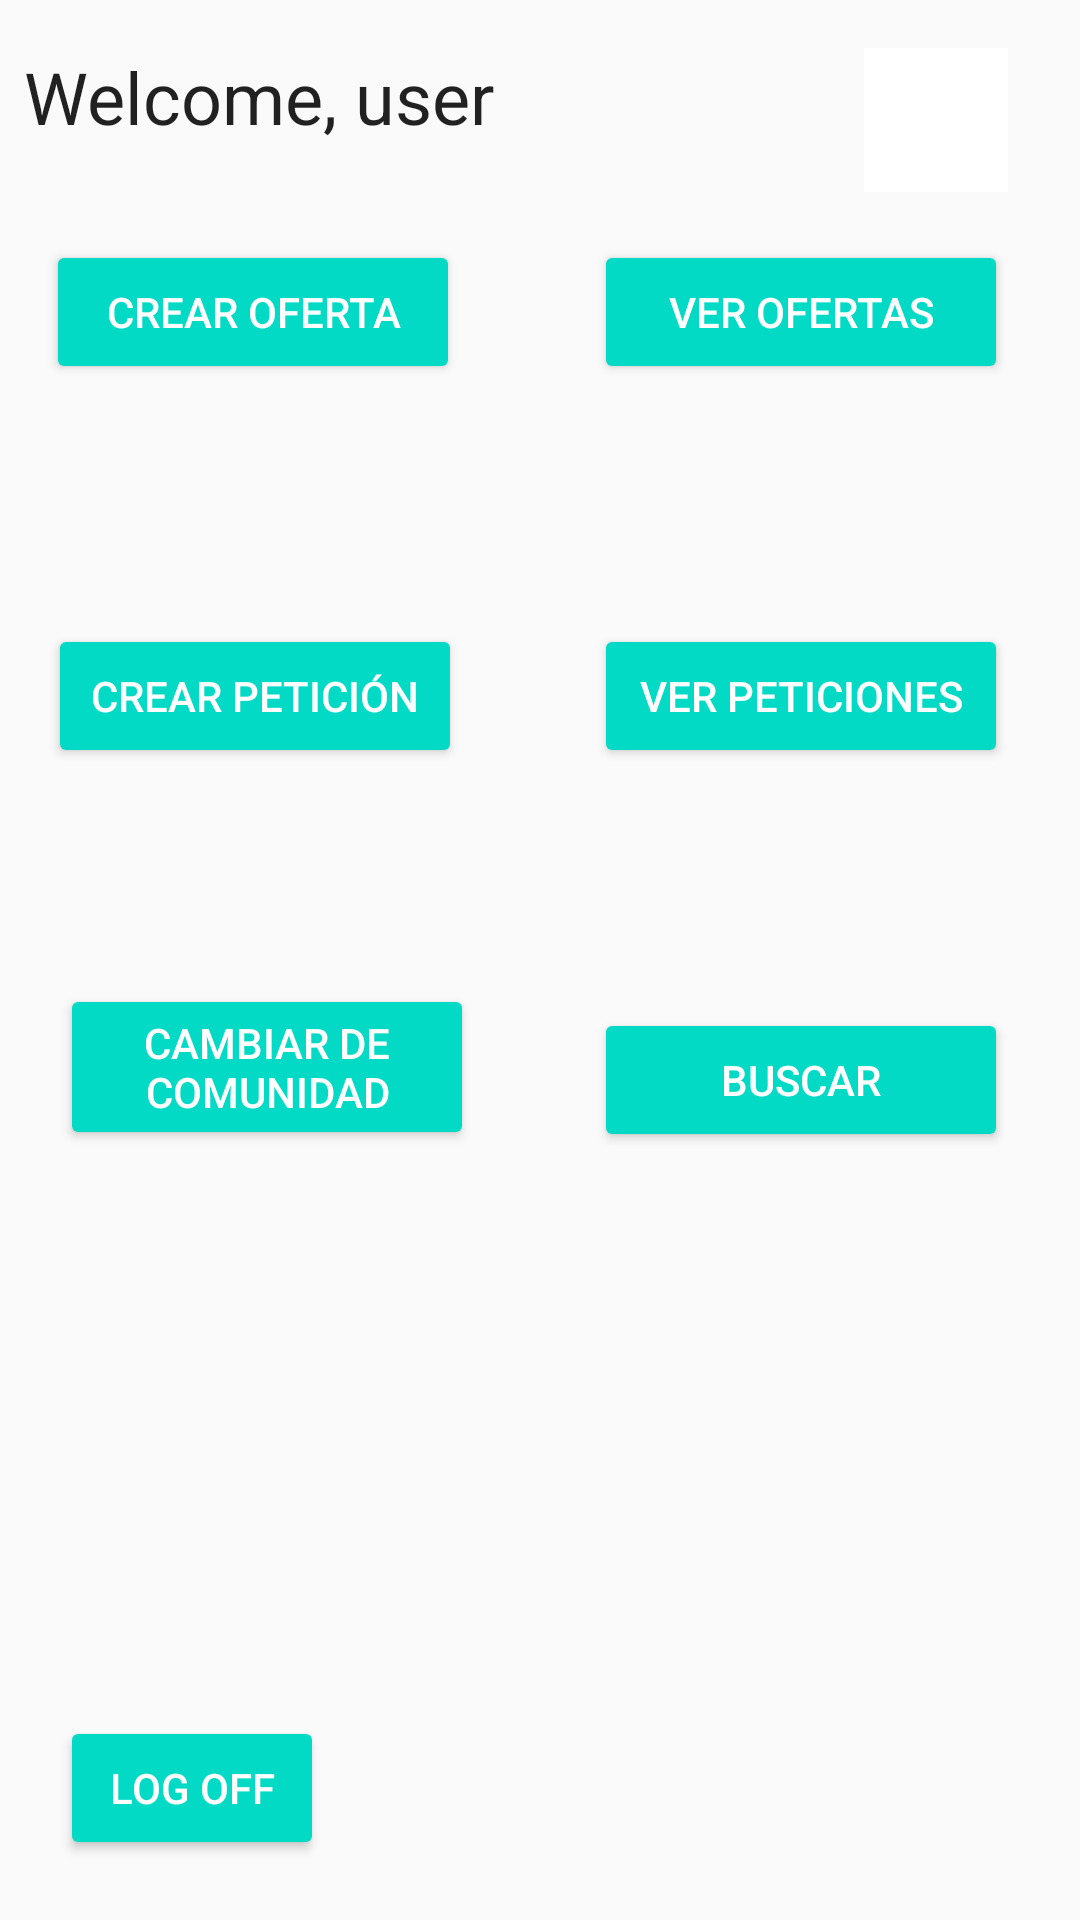

Layout XML and referenced resources for this Android screen:
<!-- AndroidManifest.xml: application theme AppTheme -->
<!-- res/layout/content_main.xml -->
<?xml version="1.0" encoding="utf-8"?>
<androidx.constraintlayout.widget.ConstraintLayout xmlns:android="http://schemas.android.com/apk/res/android"
    xmlns:app="http://schemas.android.com/apk/res-auto"
    xmlns:tools="http://schemas.android.com/tools"
    android:layout_width="match_parent"
    android:layout_height="match_parent" app:layout_behavior="@string/appbar_scrolling_view_behavior">

    <Button
        android:id="@+id/offerCreateButton"
        style="@style/Widget.AppCompat.Button.Colored"
        android:layout_width="138dp"
        android:layout_height="wrap_content"
        android:layout_marginTop="80dp"
        android:onClick="offerCreate"
        android:text="Crear oferta"
        app:layout_constraintEnd_toEndOf="parent"
        app:layout_constraintHorizontal_bias="0.069"
        app:layout_constraintStart_toStartOf="parent"
        app:layout_constraintTop_toTopOf="parent" />

    <Button
        android:id="@+id/requestCreateButton"
        style="@style/Widget.AppCompat.Button.Colored"
        android:layout_width="138dp"
        android:layout_height="wrap_content"
        android:layout_marginTop="80dp"
        android:onClick="requestCreate"
        android:text="Crear petición"
        app:layout_constraintEnd_toEndOf="parent"
        app:layout_constraintHorizontal_bias="0.072"
        app:layout_constraintStart_toStartOf="parent"
        app:layout_constraintTop_toBottomOf="@+id/offerCreateButton" />

    <Button
        android:id="@+id/logOffButton"
        style="@style/Widget.AppCompat.Button.Colored"
        android:layout_width="wrap_content"
        android:layout_height="wrap_content"
        android:layout_marginStart="20dp"
        android:layout_marginBottom="20dp"
        android:onClick="logout"
        android:text="Log Off"
        app:layout_constraintBottom_toBottomOf="parent"
        app:layout_constraintStart_toStartOf="parent" />

    <Button
        android:id="@+id/button5"
        style="@style/Widget.AppCompat.Button.Colored"
        android:layout_width="138dp"
        android:layout_height="wrap_content"
        android:layout_marginTop="80dp"
        android:layout_marginEnd="24dp"
        android:onClick="seeOffers"
        android:text="Ver ofertas"
        app:layout_constraintEnd_toEndOf="parent"
        app:layout_constraintTop_toTopOf="parent" />

    <Button
        android:id="@+id/button6"
        style="@style/Widget.AppCompat.Button.Colored"
        android:layout_width="138dp"
        android:layout_height="wrap_content"
        android:layout_marginTop="80dp"
        android:layout_marginEnd="24dp"
        android:onClick="seeRequests"
        android:text="Ver peticiones"
        app:layout_constraintEnd_toEndOf="parent"
        app:layout_constraintTop_toBottomOf="@+id/button5" />

    <Button
        android:id="@+id/button8"
        style="@style/Widget.AppCompat.Button.Colored"
        android:layout_width="138dp"
        android:layout_height="wrap_content"
        android:layout_marginTop="80dp"
        android:layout_marginEnd="24dp"
        android:onClick="search"
        android:text="Buscar"
        app:layout_constraintEnd_toEndOf="parent"
        app:layout_constraintTop_toBottomOf="@+id/button6" />

    <TextView
        android:id="@+id/welcomeTextView"
        style="@style/Widget.AppCompat.TextView.SpinnerItem"
        android:layout_width="0dp"
        android:layout_height="wrap_content"
        android:layout_marginTop="16dp"
        android:text="Welcome, user"
        android:textIsSelectable="false"
        android:textSize="24sp"
        app:layout_constraintEnd_toEndOf="parent"
        app:layout_constraintHorizontal_bias="0.498"
        app:layout_constraintStart_toStartOf="parent"
        app:layout_constraintTop_toTopOf="parent" />

    <Button
        android:id="@+id/button2"
        style="@style/Widget.AppCompat.Button.Colored"
        android:layout_width="138dp"
        android:layout_height="wrap_content"
        android:layout_marginStart="20dp"
        android:layout_marginTop="72dp"
        android:onClick="changeCommunity"
        android:text="Cambiar de comunidad"
        app:layout_constraintStart_toStartOf="parent"
        app:layout_constraintTop_toBottomOf="@+id/requestCreateButton" />

    <ImageButton
        android:id="@+id/imageButton2"
        android:layout_width="48dp"
        android:layout_height="48dp"
        android:layout_marginTop="16dp"
        android:layout_marginEnd="24dp"
        android:background="#FFFFFF"
        android:cropToPadding="true"
        android:onClick="settings"
        android:scaleType="fitCenter"
        app:layout_constraintEnd_toEndOf="parent"
        app:layout_constraintTop_toTopOf="parent"
        app:srcCompat="@drawable/settings" />

</androidx.constraintlayout.widget.ConstraintLayout>
<!-- resources referenced by this layout -->
<resources>
  <style name="AppTheme" parent="Theme.AppCompat.Light.DarkActionBar">
          
          <item name="colorPrimary">@color/colorPrimary</item>
          <item name="colorPrimaryDark">@color/colorPrimaryDark</item>
          <item name="colorAccent">@color/colorAccent</item>
      </style>
  <!-- not gathered from this repository: default colours our renderer supplied (Android Studio template values) -->
  <color name="colorPrimary">#FF6200EE</color>
  <color name="colorPrimaryDark">#FF3700B3</color>
  <color name="colorAccent">#FF03DAC5</color>
</resources>
